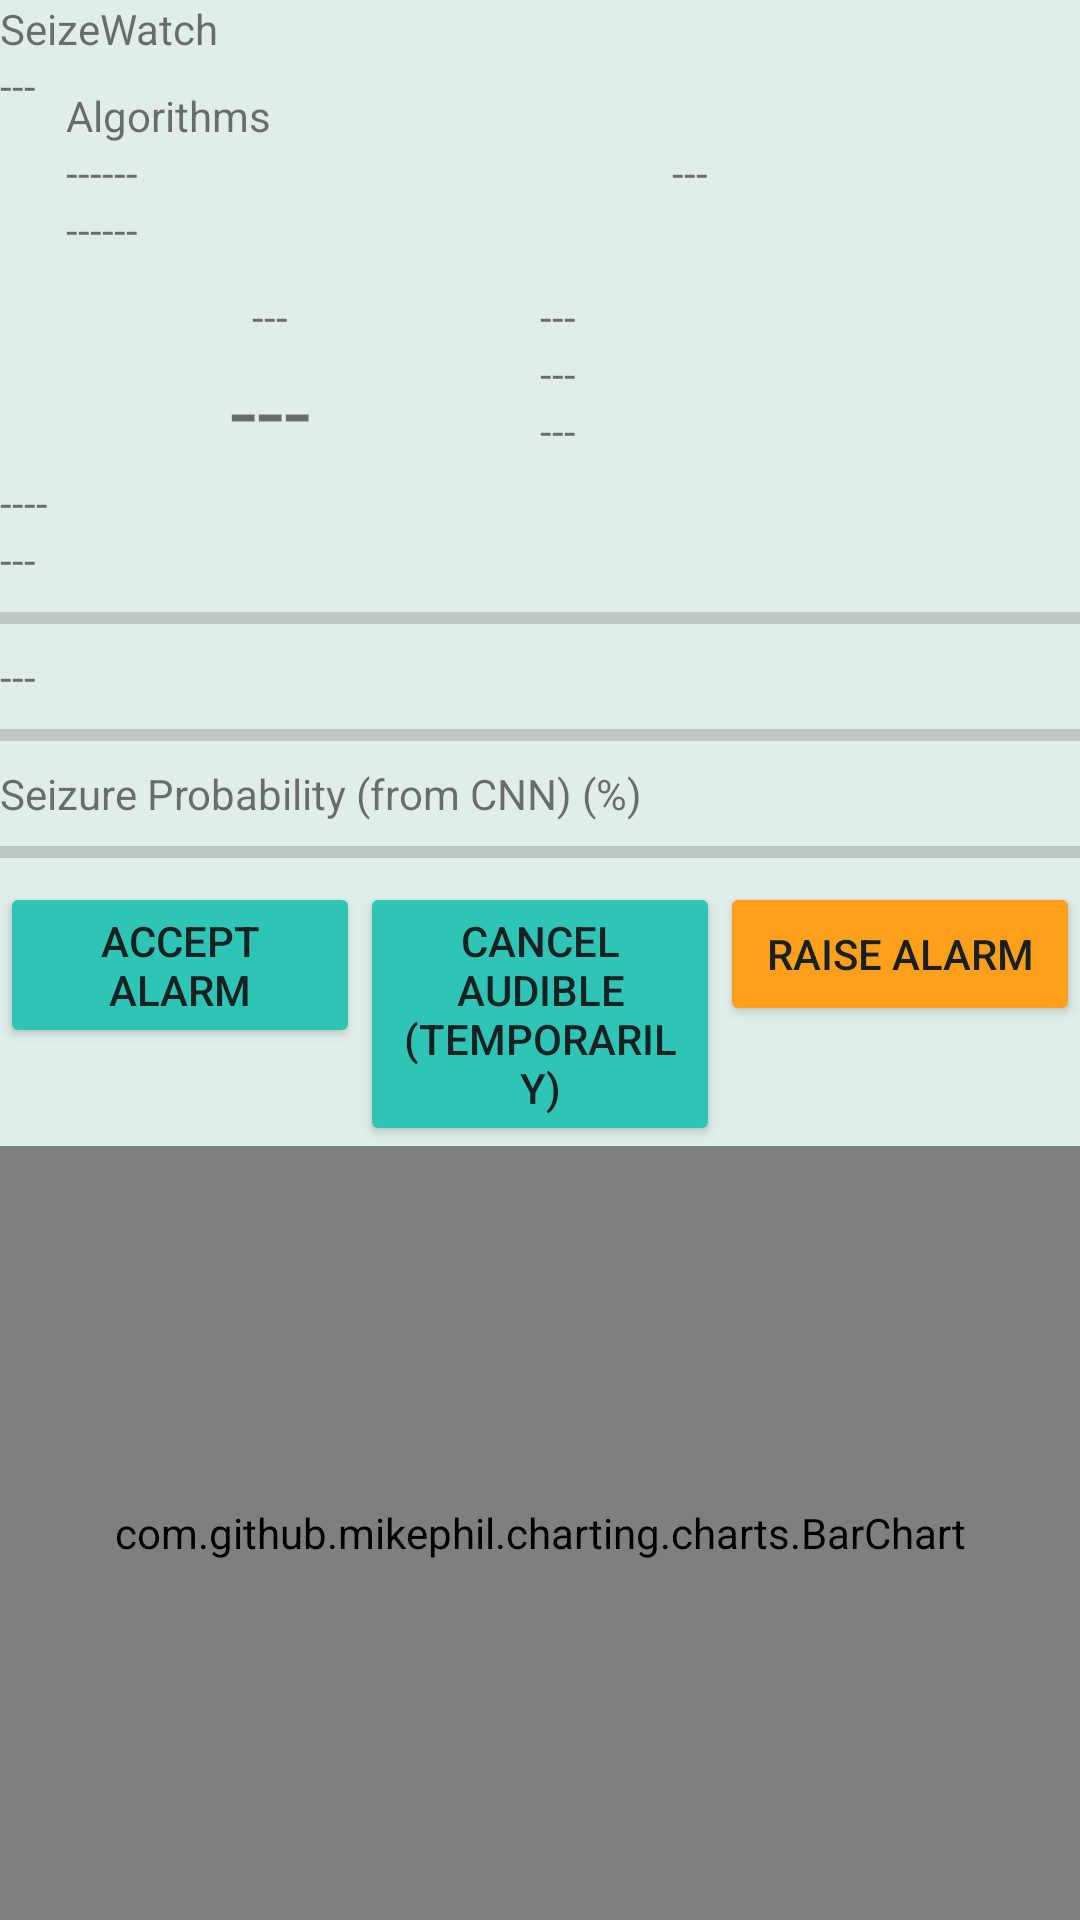

Here is an Android app screen rendered from its layout file. Give the layout XML and the strings, colors and styles it references.
<!-- AndroidManifest.xml: application theme AppTheme -->
<!-- res/layout/main.xml -->
<?xml version="1.0" encoding="utf-8"?>
<LinearLayout xmlns:android="http://schemas.android.com/apk/res/android"
    android:layout_width="fill_parent"
    android:layout_height="fill_parent"
    android:orientation="vertical">

    <TextView
        android:id="@+id/versionTv"
        android:layout_width="match_parent"
        android:layout_height="wrap_content"
        android:text="@string/app_name" />


    <LinearLayout
        android:id="@+id/statusLayout"
        android:layout_width="fill_parent"
        android:layout_height="wrap_content"
        android:orientation="horizontal">

        <LinearLayout
            android:layout_width="wrap_content"
            android:layout_height="match_parent"
            android:orientation="horizontal">

            <TextView
                android:id="@+id/serverStatusTv"
                android:layout_width="wrap_content"
                android:layout_height="match_parent"
                android:text="---" />

            <LinearLayout
                android:layout_width="wrap_content"
                android:layout_height="wrap_content"
                android:padding="10dp"
                android:orientation="vertical">
                <TextView
                    android:id="@+id/algsTv"
                    android:layout_width="wrap_content"
                    android:layout_height="wrap_content"
                    android:text="Algorithms" />

                <LinearLayout
                    android:layout_width="wrap_content"
                    android:layout_height="match_parent"
                    android:orientation="horizontal">

                    <TextView
                        android:id="@+id/osdAlgTv"
                        android:layout_width="wrap_content"
                        android:layout_height="wrap_content"
                        android:text="---" />

                    <TextView
                        android:id="@+id/cnnAlgTv"
                        android:layout_width="wrap_content"
                        android:layout_height="wrap_content"
                        android:text="---" />
                </LinearLayout>

                <LinearLayout
                    android:layout_width="wrap_content"
                    android:layout_height="match_parent"
                    android:orientation="horizontal">

                    <TextView
                        android:id="@+id/hrAlgTv"
                        android:layout_width="wrap_content"
                        android:layout_height="wrap_content"
                        android:text="---" />

                    <TextView
                        android:id="@+id/o2AlgTv"
                        android:layout_width="wrap_content"
                        android:layout_height="wrap_content"
                        android:text="---" />

                    
                </LinearLayout>
            </LinearLayout>
        </LinearLayout>

        <TextView
            android:id="@+id/serverIpTv"
            android:layout_width="match_parent"
            android:layout_height="match_parent"
            android:layout_weight="0.5"
            android:gravity="center"
            android:text="---" />
    </LinearLayout>

    <LinearLayout
        android:id="@+id/watchStatusLl"
        android:layout_width="fill_parent"
        android:layout_height="wrap_content"
        android:orientation="horizontal">

        <LinearLayout
            android:layout_width="0dp"
            android:layout_height="wrap_content"
            android:layout_weight="0.5"
            android:orientation="vertical">

            <TextView
                android:id="@+id/data_time_tv"
                android:layout_width="match_parent"
                android:layout_height="wrap_content"
                android:gravity="center"
                android:text="---" />

            <TextView
                android:id="@+id/alarmTv"
                android:layout_width="match_parent"
                android:layout_height="wrap_content"
                android:gravity="center"
                android:text="---"
                android:textSize="32sp" />
        </LinearLayout>

        <LinearLayout
            android:layout_width="0dp"
            android:layout_height="wrap_content"
            android:layout_weight="0.5"
            android:orientation="vertical">

            <TextView
                android:id="@+id/pebbleTv"
                android:layout_width="match_parent"
                android:layout_height="wrap_content"
                android:text="---" />

            <TextView
                android:id="@+id/fragment_watch_app_status_tv"
                android:layout_width="match_parent"
                android:layout_height="wrap_content"
                android:text="---" />

            <TextView
                android:id="@+id/battTv"
                android:layout_width="match_parent"
                android:layout_height="match_parent"
                android:text="---" />
        </LinearLayout>
    </LinearLayout>

    <TextView
        android:id="@+id/remoteDbTv"
        android:layout_width="match_parent"
        android:layout_height="wrap_content"
        android:text="----" />

    <TextView
        android:id="@+id/powerTv"
        android:layout_width="wrap_content"
        android:layout_height="wrap_content"
        android:text="---" />

    <ProgressBar
        android:id="@+id/powerProgressBar"
        style="?android:attr/progressBarStyleHorizontal"
        android:layout_width="fill_parent"
        android:layout_height="wrap_content"
        android:minHeight="20dp" />

    <TextView
        android:id="@+id/spectrumTv"
        android:layout_width="wrap_content"
        android:layout_height="wrap_content"
        android:text="---" />

    <ProgressBar
        android:id="@+id/spectrumProgressBar"
        style="?android:attr/progressBarStyleHorizontal"
        android:layout_width="fill_parent"
        android:layout_height="wrap_content"
        android:indeterminate="false"
        android:minHeight="20dp" />

    <TextView
        android:id="@+id/pSeizureTv"
        android:layout_width="wrap_content"
        android:layout_height="wrap_content"
        android:text="@string/seizure_probability" />

    <ProgressBar
        android:id="@+id/pSeizureProgressBar"
        style="?android:attr/progressBarStyleHorizontal"
        android:layout_width="fill_parent"
        android:layout_height="wrap_content"
        android:indeterminate="false"
        android:minHeight="20dp" />


    <LinearLayout
        android:layout_width="match_parent"
        android:layout_height="wrap_content"
        android:baselineAligned="false">

        <Button
            android:id="@+id/acceptAlarmButton"
            android:layout_width="0dp"
            android:layout_height="wrap_content"
            android:layout_weight="1"
            android:backgroundTint="@color/colorPrimaryDark"
            android:text="@string/AcceptAlarmBtnTxt" />

        <Button
            android:id="@+id/cancelAudibleButton"
            android:layout_width="0dp"
            android:layout_height="wrap_content"
            android:layout_weight="1"
            android:backgroundTint="@color/colorPrimaryDark"
            android:text="@string/CancelAudibleButtonTxt" />

        <Button
            android:id="@+id/manualAlarmButton"
            android:layout_width="0dp"
            android:layout_height="wrap_content"
            android:layout_weight="1"
            android:backgroundTint="@color/colorAccent"
            android:text="@string/ManualAlarmBtnTxt" />
    </LinearLayout>

    <com.github.mikephil.charting.charts.BarChart
        android:id="@+id/chart1"
        android:layout_width="match_parent"
        android:layout_height="match_parent" />
</LinearLayout>
<!-- resources referenced by this layout -->
<resources>
  <color name="colorAccent">#FF9F1C</color>
  <color name="colorPrimaryDark">#2EC4B6</color>
  <string name="AcceptAlarmBtnTxt">Accept Alarm</string>
  <string name="CancelAudibleButtonTxt">Cancel Audible (temporarily)</string>
  <string name="ManualAlarmBtnTxt">Raise Alarm</string>
  <string name="app_name">SeizeWatch</string>
  <string name="seizure_probability">Seizure Probability (from CNN) (%)</string>
  <style name="AppTheme" parent="Theme.MaterialComponents.DayNight">
          
          <item name="colorPrimary">#6A8D92</item>
          <item name="colorPrimaryVariant">#4E6E73</item>
          <item name="colorOnPrimary">#FFFFFF</item>
          
          
          <item name="android:windowBackground">#E0EDEA</item>
          <item name="colorSurface">#FFFFFF</item>
          
          
          <item name="android:textColorPrimary">#172121</item>
      </style>
</resources>
